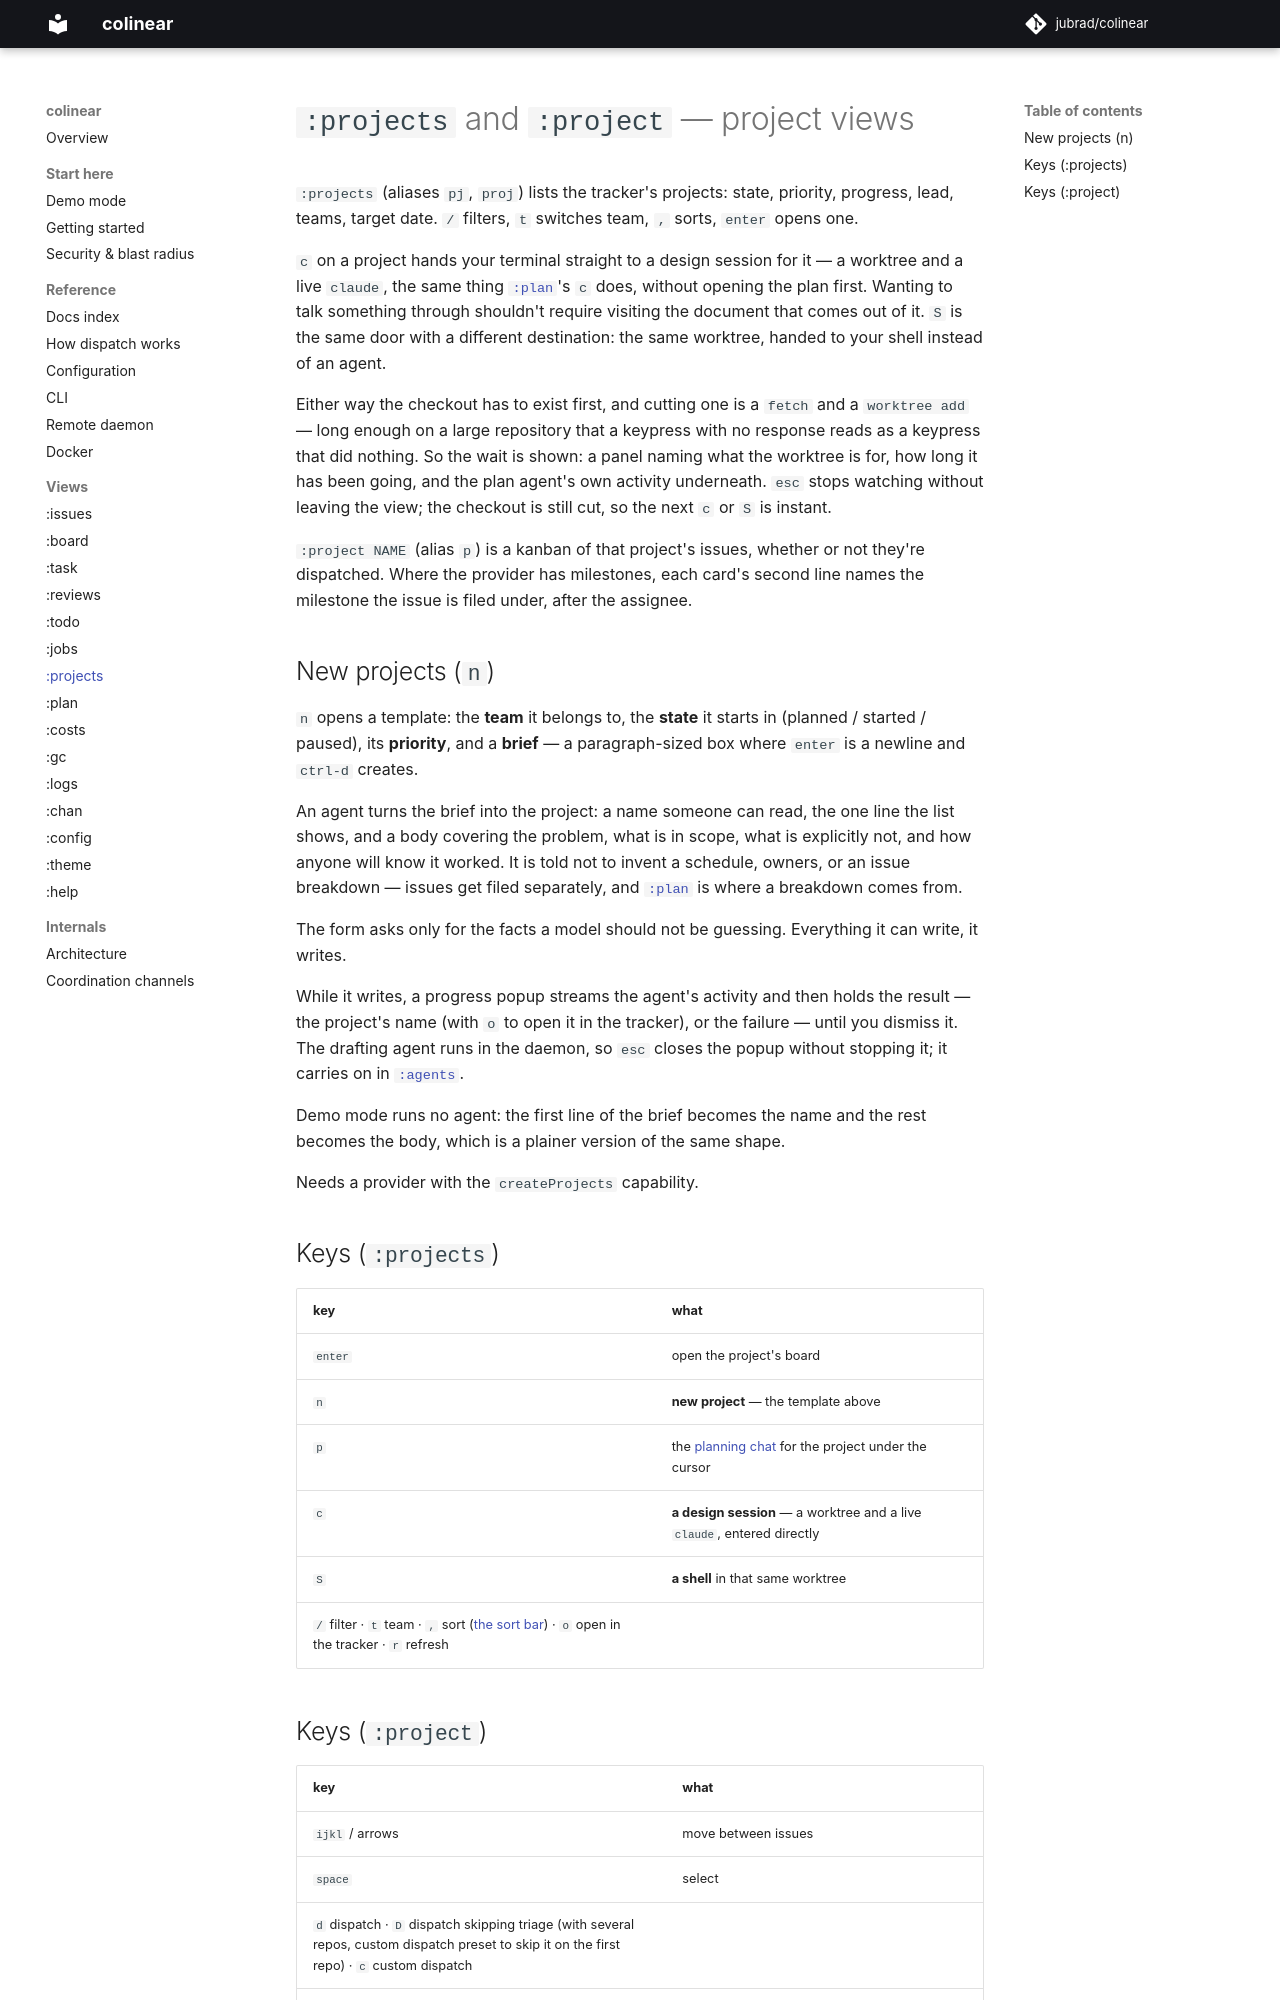

repository: jubrad/colinear · page: docs/views/projects/index.html · generator: mkdocs

# `:projects` and `:project` — project views

`:projects` (aliases `pj`, `proj`) lists the tracker's projects: state, priority, progress, lead,
teams, target date. `/` filters, `t` switches team, `,` sorts, `enter` opens one.

`c` on a project hands your terminal straight to a design session for it — a worktree and a live
`claude`, the same thing [`:plan`](plan.md)'s `c` does, without opening the plan first. Wanting to
talk something through shouldn't require visiting the document that comes out of it. `S` is the
same door with a different destination: the same worktree, handed to your shell instead of an
agent.

Either way the checkout has to exist first, and cutting one is a `fetch` and a `worktree add` —
long enough on a large repository that a keypress with no response reads as a keypress that did
nothing. So the wait is shown: a panel naming what the worktree is for, how long it has been going,
and the plan agent's own activity underneath. `esc` stops watching without leaving the view; the
checkout is still cut, so the next `c` or `S` is instant.

`:project NAME` (alias `p`) is a kanban of that project's issues, whether or not they're dispatched.
Where the provider has milestones, each card's second line names the milestone the issue is filed
under, after the assignee.

## New projects (`n`)

`n` opens a template: the **team** it belongs to, the **state** it starts in (planned / started /
paused), its **priority**, and a **brief** — a paragraph-sized box where `enter` is a newline and
`ctrl-d` creates.

An agent turns the brief into the project: a name someone can read, the one line the list shows, and
a body covering the problem, what is in scope, what is explicitly not, and how anyone will know it
worked. It is told not to invent a schedule, owners, or an issue breakdown — issues get filed
separately, and [`:plan`](plan.md) is where a breakdown comes from.

The form asks only for the facts a model should not be guessing. Everything it can write, it writes.

While it writes, a progress popup streams the agent's activity and then holds the result — the
project's name (with `o` to open it in the tracker), or the failure — until you dismiss it. The
drafting agent runs in the daemon, so `esc` closes the popup without stopping it; it carries on in
[`:agents`](agents.md).

Demo mode runs no agent: the first line of the brief becomes the name and the rest becomes the body,
which is a plainer version of the same shape.

Needs a provider with the `createProjects` capability.

## Keys (`:projects`)

| key | what |
|---|---|
| `enter` | open the project's board |
| `n` | **new project** — the template above |
| `p` | the [planning chat](plan.md) for the project under the cursor |
| `c` | **a design session** — a worktree and a live `claude`, entered directly |
| `S` | **a shell** in that same worktree |
| `/` filter · `t` team · `,` sort ([the sort bar](../README.md#sorting)) · `o` open in the tracker · `r` refresh |
